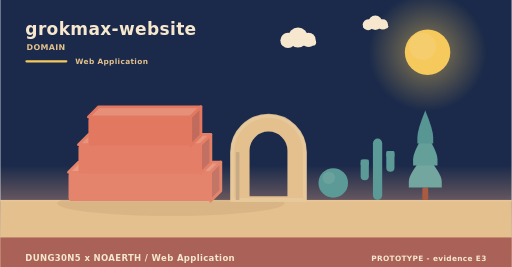
t = 0.00 s
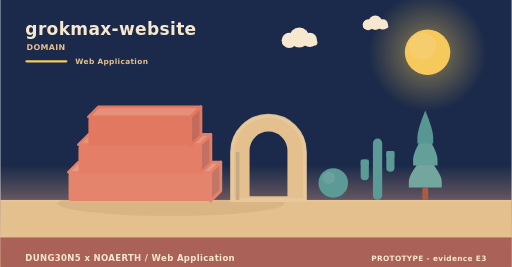
t = 1.67 s
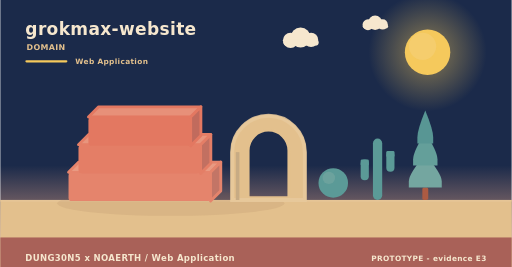
t = 3.33 s
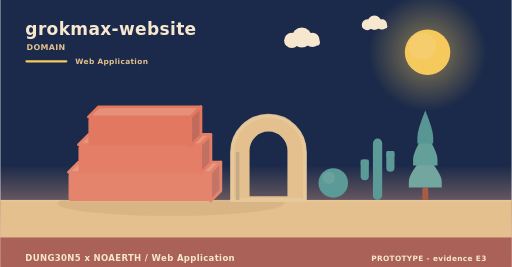
t = 5.00 s
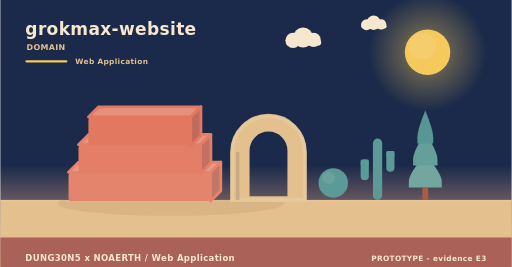
t = 6.67 s
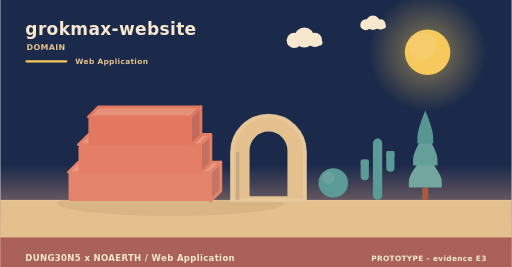
t = 8.33 s

The animated SVG that drew these frames (rendered in a browser with its animation timeline set to each time). Animation: 2 SMIL elements (animateTransform=2); frames cover the first 8.33 s, repeats indefinitely.

<svg xmlns="http://www.w3.org/2000/svg" width="900" height="470" viewBox="0 0 900 470" role="img" aria-label="grokmax-website - the problem it addresses"><linearGradient id="skym" x1="0" y1="0" x2="0" y2="1"><stop offset="0" stop-color="#1b2a4a"/><stop offset="0.62" stop-color="#1b2a4a"/><stop offset="1" stop-color="#f3ad8a"/></linearGradient><rect width="900" height="470" fill="url(#skym)"/><radialGradient id="sunm"><stop offset="0.35" stop-color="#f5c95c" stop-opacity="0.34"/><stop offset="1" stop-color="#f5c95c" stop-opacity="0"/></radialGradient><circle cx="752" cy="92" r="104" fill="url(#sunm)"/><circle cx="752" cy="92" r="40" fill="#f5c95c"/><circle cx="743.2" cy="81.6" r="24" fill="#f5d27e" opacity="0.5"/><g><circle cx="524" cy="66" r="17.64" fill="#f6e7ce"/><circle cx="506.36" cy="71.04" r="13.44" fill="#f6e7ce"/><circle cx="542.48" cy="70.2" r="12.6" fill="#f6e7ce"/><rect x="493.76" y="69.36" width="62.16" height="10.92" rx="5.46" fill="#f6e7ce"/><animateTransform attributeName="transform" type="translate" values="0 0;24 0;0 0" dur="36s" begin="0s" repeatCount="indefinite"/></g><g><circle cx="660" cy="40" r="12.6" fill="#f6e7ce"/><circle cx="647.4" cy="43.6" r="9.6" fill="#f6e7ce"/><circle cx="673.2" cy="43" r="9" fill="#f6e7ce"/><rect x="638.4" y="42.4" width="44.4" height="7.8" rx="3.9" fill="#f6e7ce"/><animateTransform attributeName="transform" type="translate" values="0 0;-18 0;0 0" dur="46s" begin="3s" repeatCount="indefinite"/></g><rect x="0" y="352" width="900" height="118" fill="#e3c08d"/><rect x="0" y="352" width="900" height="3" fill="#e6c596"/><text x="44" y="62" font-family="Verdana,DejaVu Sans,sans-serif" font-size="30" font-weight="700" letter-spacing="0.6" fill="#f6e7ce" text-anchor="start">grokmax-website</text><text x="46" y="88" font-family="Verdana,DejaVu Sans,sans-serif" font-size="14" font-weight="700" letter-spacing="0.6" fill="#e3c08d" text-anchor="start">DOMAIN</text><rect x="44" y="106" width="74" height="4" rx="2" fill="#f5c95c"/><text x="132" y="112" font-family="Verdana,DejaVu Sans,sans-serif" font-size="13" font-weight="700" letter-spacing="0.6" fill="#e3c08d" text-anchor="start">Web Application</text><ellipse cx="300" cy="358" rx="200" ry="22" fill="rgba(138,90,68,0.11)"/><path d="M120,303.33 L370,303.33 L388,285.33 L138,285.33 Z" fill="#e99a82" stroke="#e5846c" stroke-width="5" stroke-linejoin="round"/><path d="M370,303.33 L388,285.33 L388,336 L370,354 Z" fill="#c37566" stroke="#e5846c" stroke-width="5" stroke-linejoin="round"/><rect x="120" y="303.33" width="250" height="50.67" rx="6" fill="#e5846c"/><path d="M137.5,254.67 L352.5,254.67 L370.5,236.67 L155.5,236.67 Z" fill="#e8957d" stroke="#e47e66" stroke-width="5" stroke-linejoin="round"/><path d="M352.5,254.67 L370.5,236.67 L370.5,287.33 L352.5,305.33 Z" fill="#c27061" stroke="#e47e66" stroke-width="5" stroke-linejoin="round"/><rect x="137.5" y="254.67" width="215" height="50.67" rx="6" fill="#e47e66"/><path d="M155,206 L335,206 L353,188 L173,188 Z" fill="#e79079" stroke="#e37861" stroke-width="5" stroke-linejoin="round"/><path d="M335,206 L353,188 L353,238.67 L335,256.67 Z" fill="#c16b5d" stroke="#e37861" stroke-width="5" stroke-linejoin="round"/><rect x="155" y="206" width="180" height="50.67" rx="6" fill="#e37861"/><path d="M408,352 L408,267.84 A64,64 0 0 1 536,267.84 L536,352 Z M436.16,348 L436.16,264.97 A35.84,35.84 0 0 1 507.84,264.97 L507.84,348 Z" fill="#e3c08d" fill-rule="evenodd" stroke="#e3c08d" stroke-width="5" stroke-linejoin="round"/><path d="M408,352 L408,267.84 A64,64 0 0 1 536,267.84 L536,352 Z" fill="none" stroke="#e8c99d" stroke-width="7" stroke-linecap="round" opacity="0.85"/><rect x="414.4" y="267.84" width="6.4" height="84.16" fill="#c7ab84"/><circle cx="586" cy="322" r="26" fill="#5b9a97"/><circle cx="578.2" cy="313.16" r="10.92" fill="#7aa9a2" opacity="0.55"/><rect x="655.84" y="244" width="16.32" height="108" rx="8.16" fill="#5b9a97"/><rect x="634.24" y="280.72" width="14.4" height="36.72" rx="7.2" fill="#5b9a97"/><rect x="634.24" y="280.72" width="14.4" height="10.8" rx="2.4" fill="#5b9a97"/><rect x="679.36" y="265.6" width="14.4" height="36.72" rx="7.2" fill="#5b9a97"/><rect x="679.36" y="265.6" width="14.4" height="10.8" rx="2.4" fill="#5b9a97"/><rect x="742.78" y="329.92" width="10.44" height="22.08" rx="2.9" fill="#ac5b43"/><path d="M748,271.96 Q719,305.58 719,319.49 Q719,329.92 719,329.92 L777,329.92 Q777,329.92 777,319.49 Q777,305.58 748,271.96 Z" fill="#74a6a0"/><path d="M748,233.32 Q726.54,266.94 726.54,280.85 Q726.54,291.28 726.54,291.28 L769.46,291.28 Q769.46,291.28 769.46,280.85 Q769.46,266.94 748,233.32 Z" fill="#649f9a"/><path d="M748,194.68 Q734.08,228.3 734.08,242.21 Q734.08,252.64 734.08,252.64 L761.92,252.64 Q761.92,252.64 761.92,242.21 Q761.92,228.3 748,194.68 Z" fill="#589694"/><rect x="0" y="418" width="900" height="52" rx="0" fill="#a65c56" opacity="0.94"/><text x="44" y="460" font-family="Verdana,DejaVu Sans,sans-serif" font-size="15" font-weight="700" letter-spacing="0.6" fill="#f6e7ce" text-anchor="start">DUNG30N5 x NOAERTH  /  Web Application</text><text x="856" y="460" font-family="Verdana,DejaVu Sans,sans-serif" font-size="13" font-weight="700" letter-spacing="0.6" fill="#f6e7ce" text-anchor="end">PROTOTYPE  -  evidence E3</text></svg>
